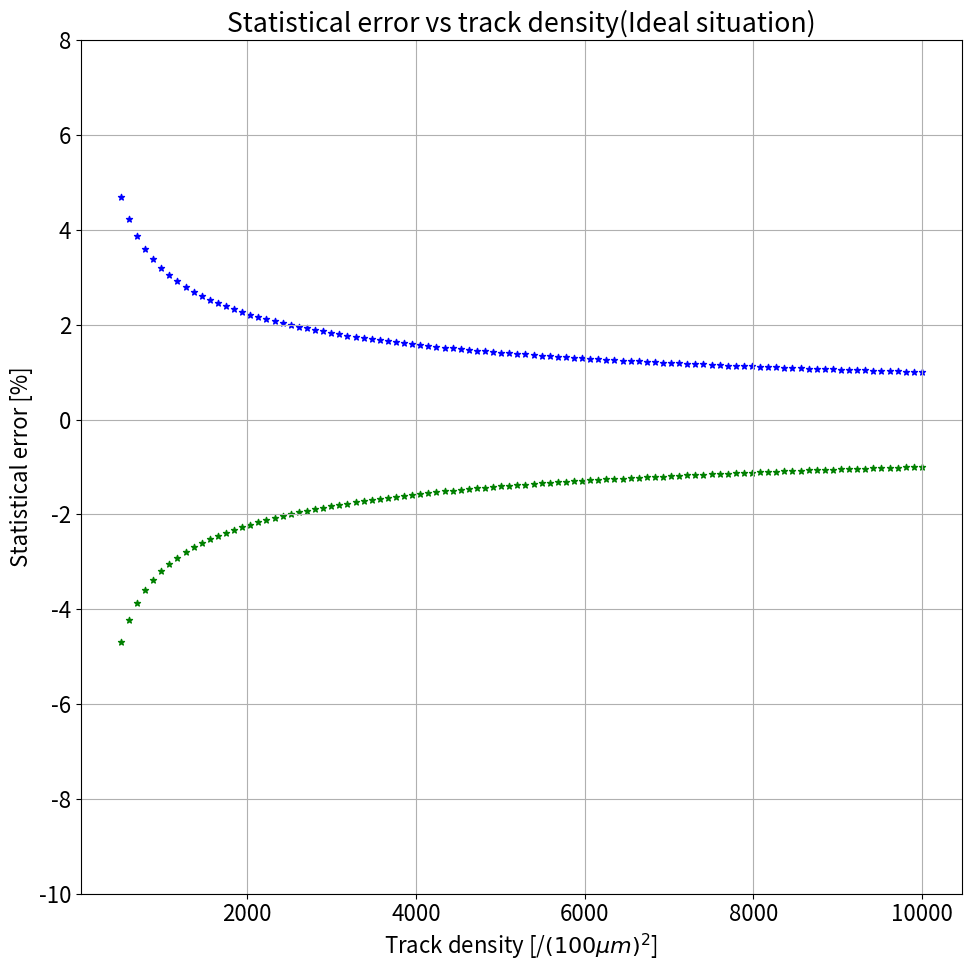

This figure's Python source:
import math
import numpy as np
import matplotlib.pyplot as plt

if __name__ == '__main__':

    #list_observed_original = [1000, 2000, 3000, 4000, 5000, 6000, 7000, 8000, 12000] # ideal case
    #list_observed_original = [770,1512,2188,2774,3413,3904,4422,4711,5804] # without_mask
    #list_expected_original = [818,1643,2457,3256,4134,4982,5813,6575,9889] # without_mask

    #list_expected_original = [1000, 2000, 3000, 4000, 5000, 6000, 7000, 8000, 12000] 
    list_expected_original = []

    for i in range(1000, 10001,1000):
        list_expected_original.append(i)
    print(list_expected_original)

    n = 1000
    list_observed_original = []
    for i in range(1,11,1):
        cout = n*i
        list_observed_original.append(cout)
    print(list_observed_original)
    list_expected = [x  for x in list_expected_original]


    #list_observed_original = [905, 1810, 2605, 3341, 3998, 4579, 5140,5599,6713]
    list_observed = [x  for x in list_observed_original]
    list_observed_minus = [x - math.sqrt(x) for x in list_observed]
    list_observed_plus = [x + math.sqrt(x) for x in list_observed]

    # horizontal axis: list_expected, vertical axis: list_observed_minus
    coefficients = np.polyfit(list_expected, list_observed, 5)
    coefficients_minus = np.polyfit(list_expected, list_observed_minus, 5)
    coefficients_plus = np.polyfit(list_expected, list_observed_plus, 5)

    # horizontal axis: list_observed_minus, vertical axis: list_expected
    coefficients_inv = np.polyfit(list_observed, list_expected, 5)
    coefficients_inv_minus = np.polyfit(list_observed_minus, list_expected, 5)
    coefficients_inv_plus = np.polyfit(list_observed_plus, list_expected, 5)

    #
    fig = plt.figure(figsize=(10, 10))
    plt.rcParams["font.size"] = 16
    ax = fig.add_subplot(1,1,1)
    #ax.scatter(list_expected, list_observed_plus)
    ax.scatter(list_expected, list_observed, s=40, c='black', marker="*", label ="N")
    #ax.scatter(list_expected, list_observed_minus)
    xs = np.linspace(500, 10000, 100)
    ys_plus = np.polyval(coefficients_plus,xs)
    ax.plot(xs, ys_plus, 'b-', lw=1, label="N + $sqrt(N)$")
    ys = np.polyval(coefficients, xs)
    ax.plot(xs, ys, 'r-', lw=1)
    ys_minus = np.polyval(coefficients_minus,xs)
    ax.plot(xs, ys_minus, 'g-', lw=1,label="N - $sqrt(N)$")
    ax.set_title('Detected track number vs track density(Ideal situation)')
    ax.set_xlabel(r'Track density [/$(100\mu m)^2$]')
    ax.set_ylabel('Detected track number')
    ax.legend()
    ax.grid(True)
    plt.ylim(0, list_observed[-1]*1.1)
    plt.xlim(0, list_expected[-1]*1.1)

    #
    plt.tight_layout()
    #
    #plt.show()
    plt.savefig("Detected_track_number_vs_track_density_ideal.png")
    #

    list_upper_error = []
    list_lower_error = []
    for i, x in enumerate(xs):
        y_this_plus = ys_plus[i]
        y_this_plus = ys_plus[i]
        y_this_minus = ys_minus[i]

        confirm_x_by_minus = np.polyval(coefficients_inv_minus, y_this_minus)
        confirm_x_by_plus = np.polyval(coefficients_inv_plus, y_this_plus)

        x_max =  np.polyval(coefficients_inv, y_this_plus)
        x_min =  np.polyval(coefficients_inv, y_this_minus)

        upper_error = (x_max - x) / x * 100
        lower_error = (x - x_min) / x * 100
        print(f"x={x}, x_min={x_min}, x_max={x_max}, upper_error={upper_error}, lower_error={lower_error}")
        list_upper_error.append(upper_error)
        list_lower_error.append(-lower_error)


    plt.clf()
    fig = plt.figure(figsize=(10, 10))
    ax = fig.add_subplot(1,1,1)
    ax.scatter(xs, list_upper_error, s=20, c='blue',marker="*")
    ax.scatter(xs, list_lower_error, s=20, c='green',marker="*")
    plt.ylim(-10,8)
    ax.set_title('Statistical error vs track density(Ideal situation)')
    ax.set_xlabel(r'Track density [/$(100\mu m)^2$]')
    ax.set_ylabel('Statistical error [%]')
    ax.grid(True)
    plt.tight_layout()
    #
    plt.savefig("Statistical_error_vs_track_density_ideal.png")
